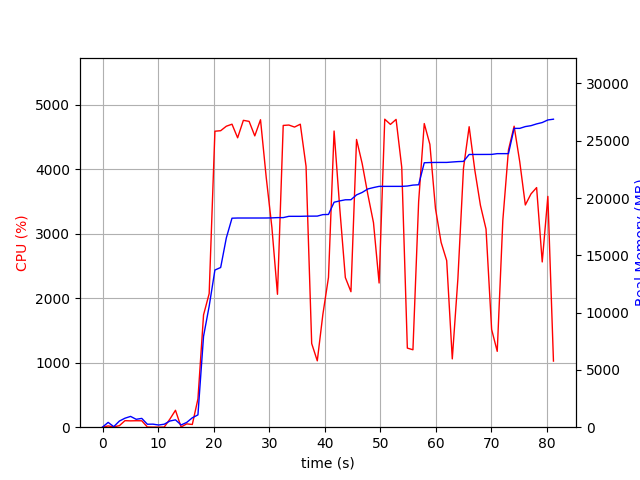

The table this chart was drawn from, first rows:
elapsed_time, nproc, cpu, mem_real, mem_virtual
4.1484832763671875e-05, 1, 0.0, 11.61, 3188
1.008, 2, 19.8, 419.2, 937.3
2.02, 3, 4.9, 49.3, 337.7
3.028, 4, 23.8, 534.3, 2057
4.036, 4, 101.2, 784.9, 2330
5.044, 5, 98.2, 941.8, 2778
6.052, 3, 100.2, 689.1, 1942
7.061, 3, 99.2, 768.2, 2054
8.068, 3, 3.0, 257.6, 1457
9.08, 3, 1.0, 266.1, 1458
10.09, 3, 1.0, 191.1, 1384
11.1, 3, 2.0, 260.8, 1466
12.11, 4, 124.7, 538.9, 2048
13.13, 5, 262.1, 640.4, 2360
14.14, 3, 3.0, 196.3, 1404
15.15, 1, 51.5, 415.3, 1639
16.16, 2, 42.5, 821.7, 3773
17.17, 1, 437.4, 1074, 7230
18.18, 1, 1740, 7933, 23182
19.19, 1, 2070, 10551, 23182
20.22, 1, 4587, 13715, 23182
21.26, 1, 4595, 13935, 23182
22.28, 1, 4664, 16518, 24489
23.3, 1, 4696, 18238, 24501
24.31, 1, 4485, 18254, 24501
25.35, 1, 4755, 18254, 24501
26.38, 1, 4739, 18254, 24501
27.4, 1, 4515, 18254, 24501
28.43, 1, 4765, 18254, 24501
29.47, 1, 3865, 18256, 24501
30.48, 1, 3099, 18267, 24504
31.48, 1, 2060, 18289, 24504
32.52, 1, 4676, 18289, 24504
33.54, 1, 4683, 18401, 24639
34.55, 1, 4651, 18401, 24639
35.59, 1, 4696, 18401, 24639
36.63, 1, 4043, 18415, 24639
37.64, 1, 1297, 18418, 24639
38.65, 1, 1028, 18421, 24639
39.66, 1, 1750, 18550, 24639
40.66, 1, 2322, 18564, 24639
41.67, 1, 4590, 19632, 26053
42.69, 1, 3395, 19748, 26053
43.7, 1, 2319, 19844, 26053
44.71, 1, 2100, 19850, 26053
45.72, 1, 4459, 20273, 26491
46.73, 1, 4086, 20485, 26491
47.75, 1, 3608, 20789, 26491
48.76, 1, 3169, 20911, 26491
49.77, 1, 2235, 21016, 26491
50.79, 1, 4773, 21016, 26491
51.81, 1, 4692, 21016, 26491
52.83, 1, 4770, 21016, 26491
53.85, 1, 4028, 21016, 26491
54.86, 1, 1226, 21046, 26587
55.86, 1, 1200, 21126, 26699
56.89, 1, 3496, 21158, 26699
57.9, 1, 4706, 23075, 37193
58.91, 1, 4383, 23095, 37193
59.92, 1, 3388, 23103, 37193
... 21 more rows
